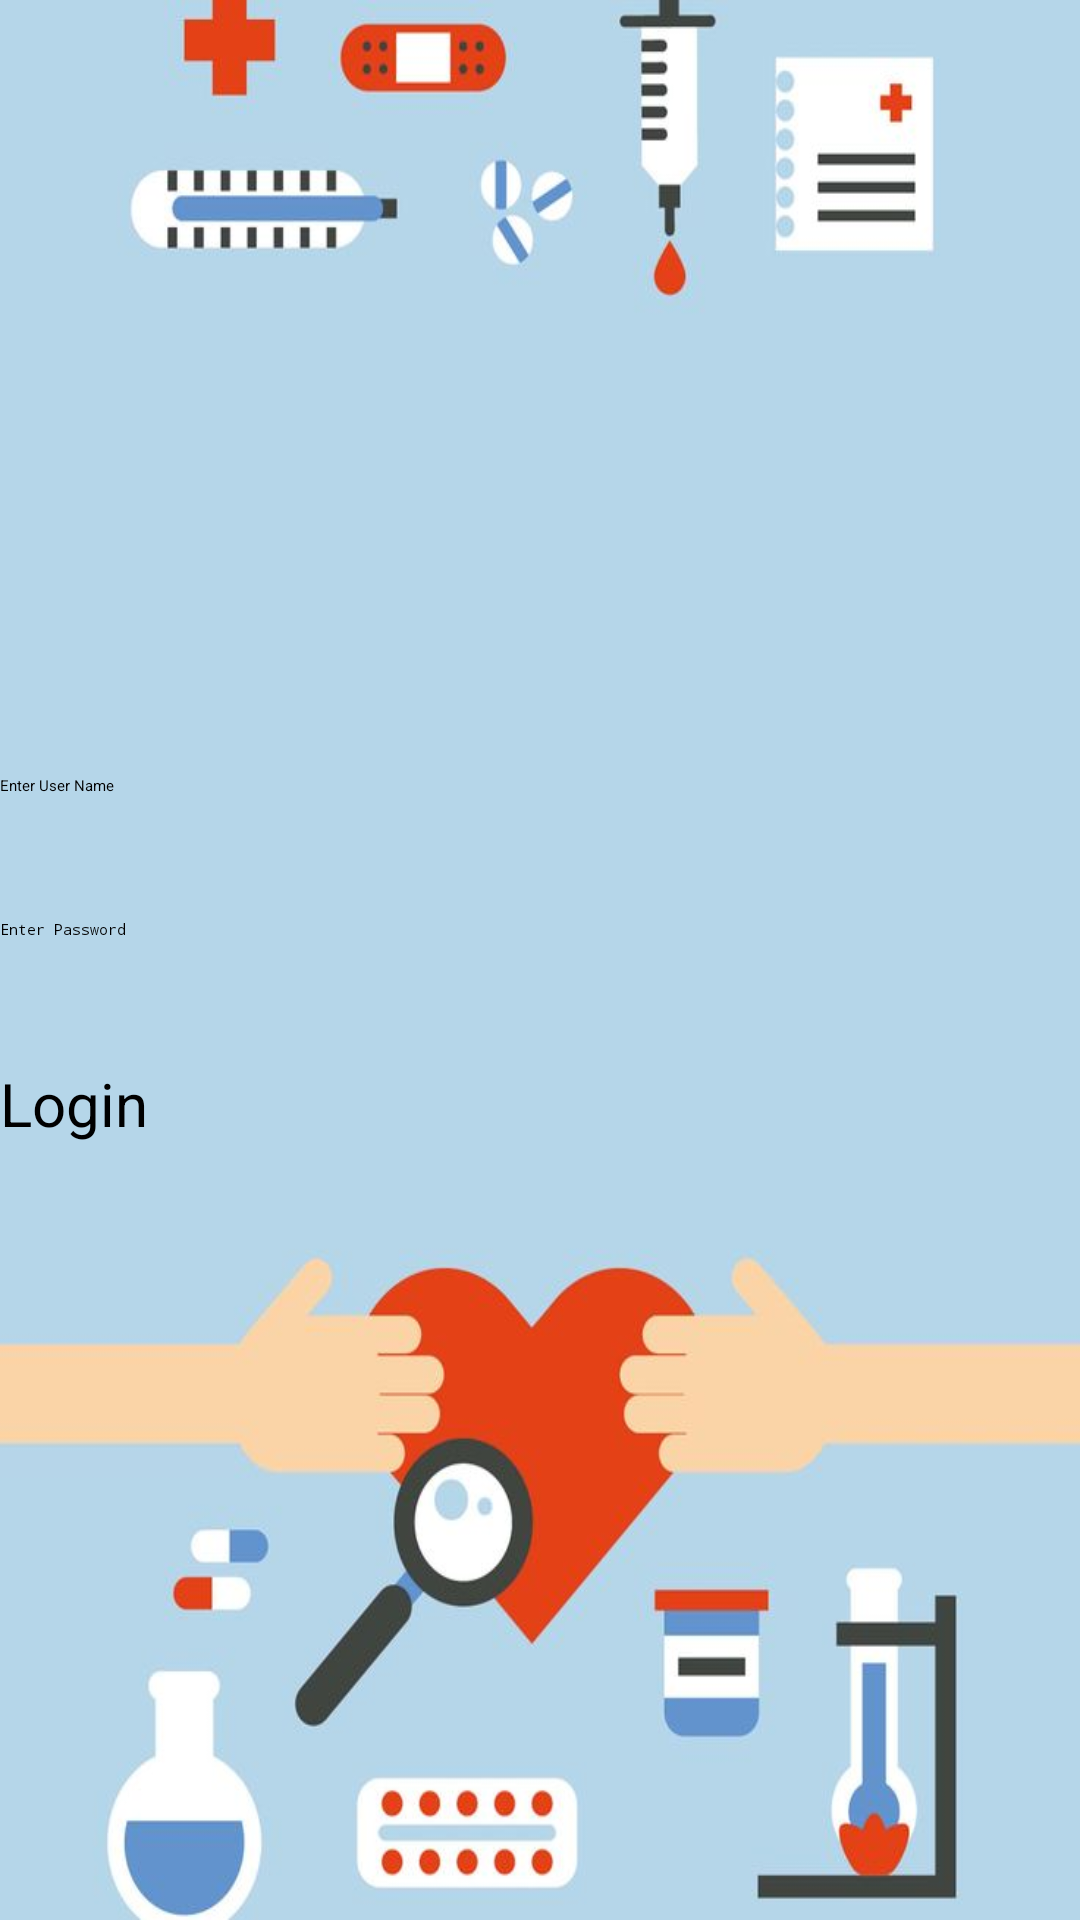

Layout XML and referenced resources for this Android screen:
<!-- AndroidManifest.xml: application theme Theme.MedicineIntakeReminder2024 -->
<!-- res/layout/activity_pharmacy_login.xml -->
<?xml version="1.0" encoding="utf-8"?>
<LinearLayout xmlns:android="http://schemas.android.com/apk/res/android"
    xmlns:app="http://schemas.android.com/apk/res-auto"
    xmlns:tools="http://schemas.android.com/tools"
    android:layout_width="match_parent"
    android:orientation="vertical"
    android:layout_height="match_parent"
    tools:context=".view.PharmacyLogin"
    android:background="@drawable/med5"
    android:layout_margin="0dp"
    android:gravity="center">

    <EditText
        android:layout_width="match_parent"
        android:layout_height="48dp"
        android:hint="Enter User Name"
        android:textColor="@color/black"
        android:textColorHint="@color/black"
        android:id="@+id/pharmacyusername"/>

    <EditText
        android:inputType="textPassword"
        android:layout_width="match_parent"
        android:layout_height="48dp"
        android:hint="Enter Password"
        android:textColor="@color/black"
        android:textColorHint="@color/black"
        android:id="@+id/pharmacypassword"/>

    <Button
        android:layout_width="match_parent"
        android:layout_height="wrap_content"
        android:text="Login"
        android:textColor="@color/black"
        android:id="@+id/pharmacyloginsubmit"
        android:textSize="20dp"/>

</LinearLayout>
<!-- resources referenced by this layout -->
<resources>
  <color name="black">#FF000000</color>
  <!-- drawable med5: jpg bitmap (drawable, 31596 bytes) -->
  <style name="Theme.MedicineIntakeReminder2024" parent="Theme.Material3.DayNight.NoActionBar">
          
          <item name="android:windowBackground">@drawable/splash</item>
  
          
          <item name="android:textColorPrimary">@color/black</item>
          <item name="android:textColorSecondary">@color/black</item>
  
          
          <item name="buttonStyle">@style/ButtonStyle</item>
          <item name="editTextStyle">@style/EditTextStyle</item>
  
          
      </style>
  <!-- drawable splash: jpg bitmap (drawable, 167373 bytes) -->
  <style name="ButtonStyle">
          <item name="android:textColor">@color/black</item> 
          <item name="android:background">@color/dark_green</item> 
          <item name="android:padding">12dp</item> 
          <item name="android:textSize">16sp</item> 
      </style>
  <style name="EditTextStyle">
          <item name="android:textColor">@color/black</item> 
          <item name="android:backgroundTint">@color/dark_green</item> 
          <item name="android:textSize">16sp</item> 
          <item name="android:paddingStart">16dp</item> 
          <item name="android:paddingEnd">16dp</item> 
      </style>
  <color name="dark_green">#006400</color>
</resources>
